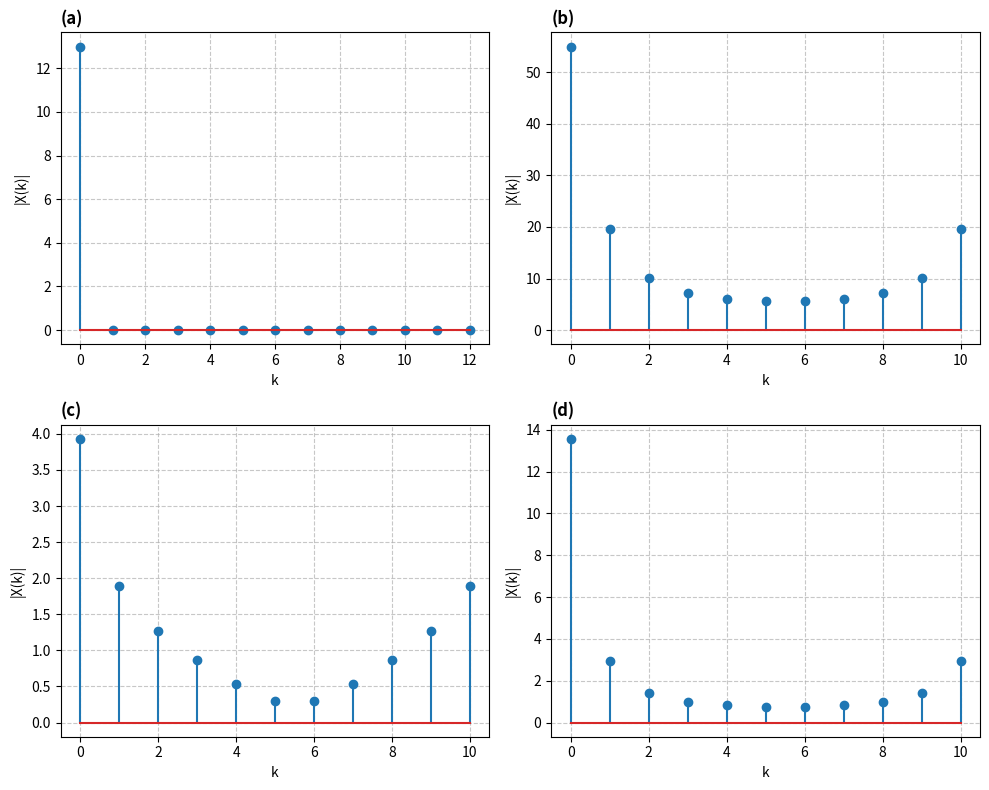

Here is the Python script that generated this plot:
from scipy.fft import fft
import numpy
import matplotlib.pyplot as plt

# SAMPLE = 25
# RANGE = (0, SAMPLE)
# CUTOFF = 25


# (a)
x_a = numpy.array([1 for _ in range(0, 12 + 1)])
y_a = numpy.abs(fft(x_a))

# (b)
x_b = numpy.array([i for i in range(0, 10 + 1)])
y_b = numpy.abs(fft(x_b))

# (c)
x_c = numpy.array([1] + [1 / i for i in range(1, 10 + 1)])
y_c = numpy.abs(fft(x_c))

# (d)
x_d = numpy.array([i * (0.8 ** i) for i in range(0, 10 + 1)])
y_d = numpy.abs(fft(x_d))


fig, axes = plt.subplots(2, 2, figsize=(10, 8))
plots_info = [
    (axes[0, 0], y_a, '(a)'),
    (axes[0, 1], y_b, '(b)'),
    (axes[1, 0], y_c, '(c)'),
    (axes[1, 1], y_d, '(d)')
]

# Plot y_? by a stem plot (scatter plot with lines connected to the x-axis) to represent a discrete-time signal
# Add grid and the variable of x, y-axis
# Add a title showing question at the top-left corner of the plot
for ax, step_y, title in plots_info:
    step_t = numpy.arange(len(step_y))
    ax.stem(step_t, step_y)
    ax.grid(True, linestyle='--', alpha=0.7)
    ax.set_xlabel('k')
    ax.set_ylabel('|X(k)|')
    ax.set_title(title, loc='left', fontweight='bold')


# output
# Display 4 plots at 4 corner in a single figure
plt.tight_layout()

# Save the plot as a jpg file and show it
plt.savefig("HW5_6_28.jpg")
plt.show()
